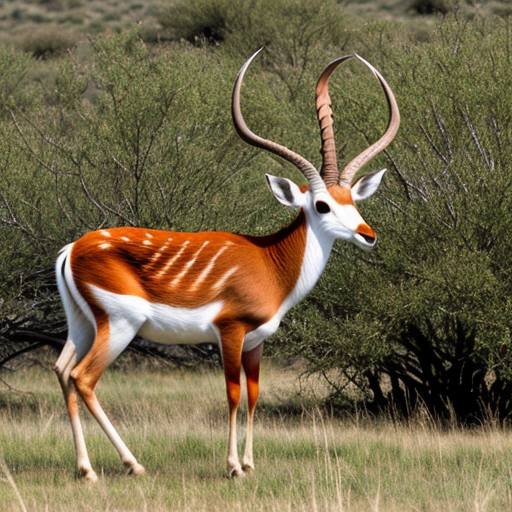
Generation parameters embedded in this image by AUTOMATIC1111 Stable Diffusion web UI or a fork of it (Forge, ...) (PNG 'parameters' text chunk):
antelope
Negative prompt: person, human, men, women, painting, cartoon, anime, comic
Steps: 20, Sampler: DPM++ 2M, Schedule type: Karras, CFG scale: 7, Seed: 2074659893, Size: 512x512, Model hash: 463d6a9fe8, Model: absolutereality_v181, VAE hash: 235745af8d, VAE: vae-ft-mse-840000-ema-pruned.ckpt, Version: v1.10.1